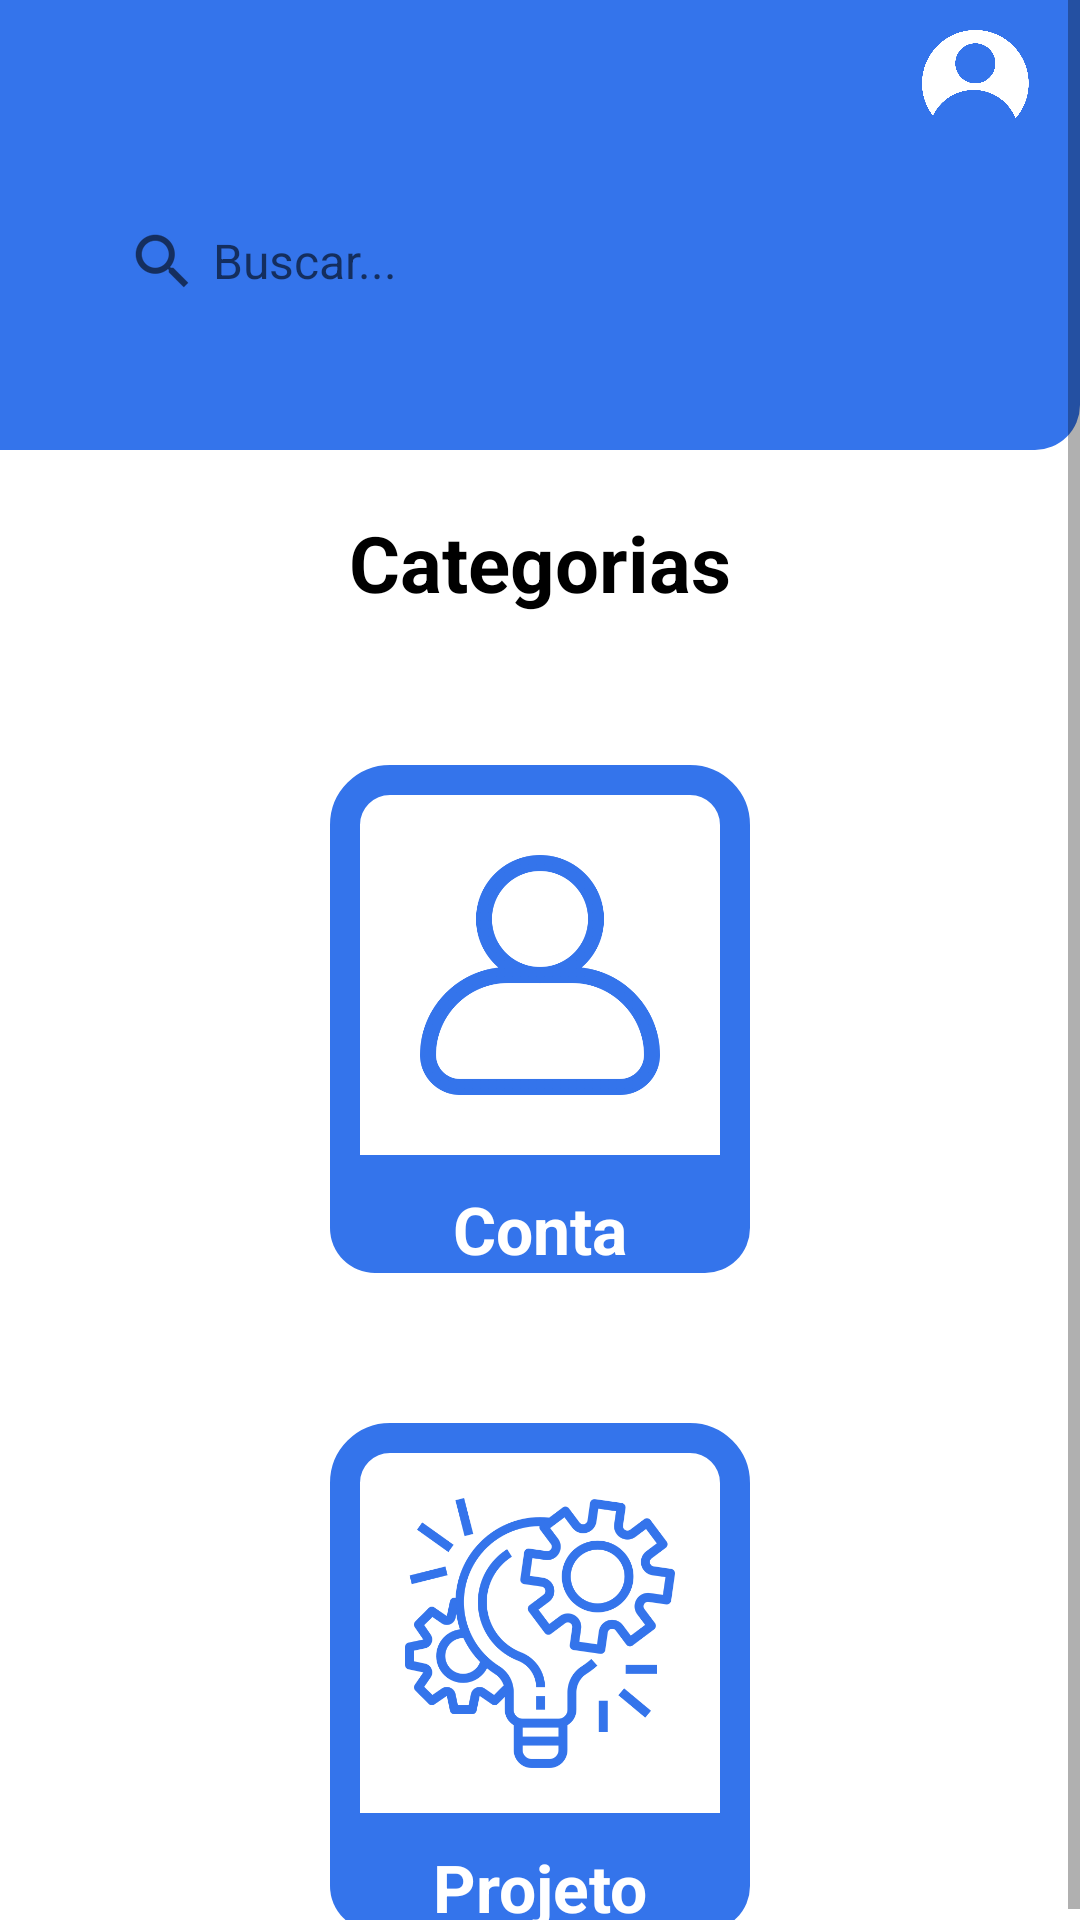

Reconstruct the res/layout file that produces this screen, plus the resources it refers to.
<!-- AndroidManifest.xml: application theme AppTheme -->
<!-- res/layout/activity_main.xml -->
<?xml version="1.0" encoding="utf-8"?>
<androidx.constraintlayout.widget.ConstraintLayout xmlns:android="http://schemas.android.com/apk/res/android"
    xmlns:app="http://schemas.android.com/apk/res-auto"
    xmlns:tools="http://schemas.android.com/tools"
    android:layout_width="match_parent"
    android:layout_height="match_parent"
    android:background="@color/white"
    tools:context=".MainActivity">

    <ScrollView
        android:id="@+id/scrollView3"
        android:layout_width="match_parent"
        android:layout_height="match_parent"
        app:layout_constraintBottom_toBottomOf="parent"
        app:layout_constraintRight_toRightOf="parent"
        app:layout_constraintStart_toStartOf="parent"
        app:layout_constraintTop_toTopOf="parent">

        <androidx.constraintlayout.widget.ConstraintLayout
            android:layout_width="match_parent"
            android:layout_height="wrap_content">

    <ImageView
        android:id="@+id/myRectangleView2"
        android:layout_width="match_parent"
        android:layout_height="150dp"
        android:background="@drawable/header"
        app:layout_constraintHorizontal_bias="0.879"
        app:layout_constraintLeft_toLeftOf="parent"
        app:layout_constraintRight_toRightOf="parent"
        app:layout_constraintTop_toTopOf="parent" />


    <ImageView
        android:id="@+id/ImgBtnConta"
        android:layout_width="50dp"
        android:layout_height="50dp"
        android:scaleType="centerInside"
        android:layout_margin="10dp"
        app:layout_constraintEnd_toEndOf="parent"
        app:layout_constraintTop_toTopOf="parent"
        app:srcCompat="@drawable/conta_icon" />

    <EditText
        android:id="@+id/TxtEdtPesquisa"
        android:layout_width="300dp"
        android:layout_height="38dp"
        android:layout_gravity="center"
        android:layout_marginTop="24dp"
        android:autofillHints="@string/TxtProcurar"
        android:background="@drawable/borda_bar_de_pesquisa"
        android:backgroundTint="#F1F1F1"
        android:drawableStart="?android:attr/actionModeWebSearchDrawable"
        android:drawablePadding="5dp"
        android:hint="@string/TxtProcurar"
        android:inputType="textPersonName"
        android:maxWidth="300dp"
        android:paddingStart="12dp"
        android:paddingEnd="8dp"
        android:text=""
        android:textSize="16sp"
        app:layout_constraintBottom_toBottomOf="@+id/myRectangleView2"
        app:layout_constraintEnd_toEndOf="parent"
        app:layout_constraintStart_toStartOf="parent"
        app:layout_constraintTop_toTopOf="parent" />


            <ImageView
                android:id="@+id/imgFiltro"
                android:layout_width="42dp"
                android:layout_height="42dp"
                android:layout_marginTop="8dp"
                android:layout_marginEnd="4dp"
                android:padding="5dp"
                app:layout_constraintEnd_toEndOf="@+id/TxtEdtPesquisa"
                app:layout_constraintTop_toBottomOf="@+id/ImgBtnConta"
                app:srcCompat="@drawable/ajuste_de_contraste" />

            <TextView
                android:id="@+id/txtView46"
                android:layout_width="match_parent"
                android:layout_height="wrap_content"
                android:layout_marginTop="20dp"
                android:text="@string/TxtCategorias"
                android:textAlignment="center"
                android:textColor="@color/black"
                android:textSize="26sp"
                android:textStyle="bold"
                app:layout_constraintTop_toBottomOf="@+id/myRectangleView2" />


            <ImageView
                android:id="@+id/btnServ"
                android:layout_width="140dp"
                android:layout_height="140dp"
                android:background="@drawable/home_menu_icon"
                android:padding="25dp"
                android:layout_marginTop="50dp"
                app:layout_constraintEnd_toEndOf="parent"
                app:layout_constraintStart_toStartOf="parent"
                app:layout_constraintTop_toBottomOf="@+id/txtView"
                app:srcCompat="@drawable/project_management" />

            <TextView
                android:id="@+id/txtserv"
                android:layout_width="140dp"
                android:layout_height="wrap_content"
                android:background="@drawable/home_menu"
                android:text="@string/TxtServ"
                android:textAlignment="center"
                android:textColor="@color/white"
                android:textSize="22sp"
                android:textStyle="bold"
                app:layout_constraintEnd_toEndOf="parent"
                app:layout_constraintStart_toStartOf="parent"
                app:layout_constraintTop_toBottomOf="@+id/btnServ" />

            <ImageView
                android:id="@+id/btnFunc"
                android:layout_width="140dp"
                android:layout_height="140dp"
                android:layout_marginTop="50dp"
                android:background="@drawable/home_menu_icon"
                android:padding="30dp"
                app:layout_constraintEnd_toEndOf="parent"
                app:layout_constraintStart_toStartOf="parent"
                app:layout_constraintTop_toBottomOf="@+id/txtView46"
                app:srcCompat="@drawable/conta" />

            <TextView
                android:id="@+id/txtView"
                android:layout_width="140dp"
                android:layout_height="wrap_content"
                android:background="@drawable/home_menu"
                android:text="@string/TxtConta"
                android:textAlignment="center"
                android:textColor="@color/white"
                android:textSize="22sp"
                android:textStyle="bold"
                app:layout_constraintEnd_toEndOf="parent"
                app:layout_constraintStart_toStartOf="parent"
                app:layout_constraintTop_toBottomOf="@+id/btnFunc" />


        </androidx.constraintlayout.widget.ConstraintLayout>
    </ScrollView>

</androidx.constraintlayout.widget.ConstraintLayout>
<!-- resources referenced by this layout -->
<resources>
  <color name="black">#FF000000</color>
  <color name="white">#FFFFFFFF</color>
  <!-- drawable conta: png bitmap (drawable, 41787 bytes) -->
  <!-- drawable conta_icon: png bitmap (drawable, 23649 bytes) -->
  <!-- drawable header (drawable) -->
  <?xml version="1.0" encoding="utf-8"?>
  <shape xmlns:android="http://schemas.android.com/apk/res/android"
      android:shape="rectangle">
      <corners android:bottomLeftRadius="15dp"/>
      <corners android:bottomRightRadius="15dp"/>
      <solid android:color="@color/Azul" />
      <padding android:padding="20dp"/>
  </shape>
  <!-- drawable home_menu (drawable) -->
  <?xml version="1.0" encoding="utf-8"?>
  <shape xmlns:android="http://schemas.android.com/apk/res/android"
      android:shape="rectangle">
      <corners android:bottomLeftRadius="15dp"
              android:bottomRightRadius="15dp"/>
      <solid android:color="@color/Azul" />
      <padding android:padding="20dp"/>
  </shape>
  <!-- drawable home_menu_icon (drawable) -->
  <?xml version="1.0" encoding="utf-8"?>
  <shape xmlns:android="http://schemas.android.com/apk/res/android"
      android:shape="rectangle">
      <stroke android:width="10dp" android:color="@color/Azul"/>
  
      <corners android:topLeftRadius="15dp"
          android:topRightRadius="15dp"/>
      <solid android:color="@color/white" />
      <padding android:padding="50dp"/>
  </shape>
  <!-- drawable project_management: png bitmap (drawable, 91569 bytes) -->
  <string name="TxtCategorias">Categorias</string>
  <string name="TxtConta">Conta</string>
  <string name="TxtProcurar">Buscar...</string>
  <string name="TxtServ">Projeto</string>
  <style name="AppTheme" parent="Theme.AppCompat.Light.NoActionBar" />
  <color name="Azul">#3474eb</color>
</resources>
